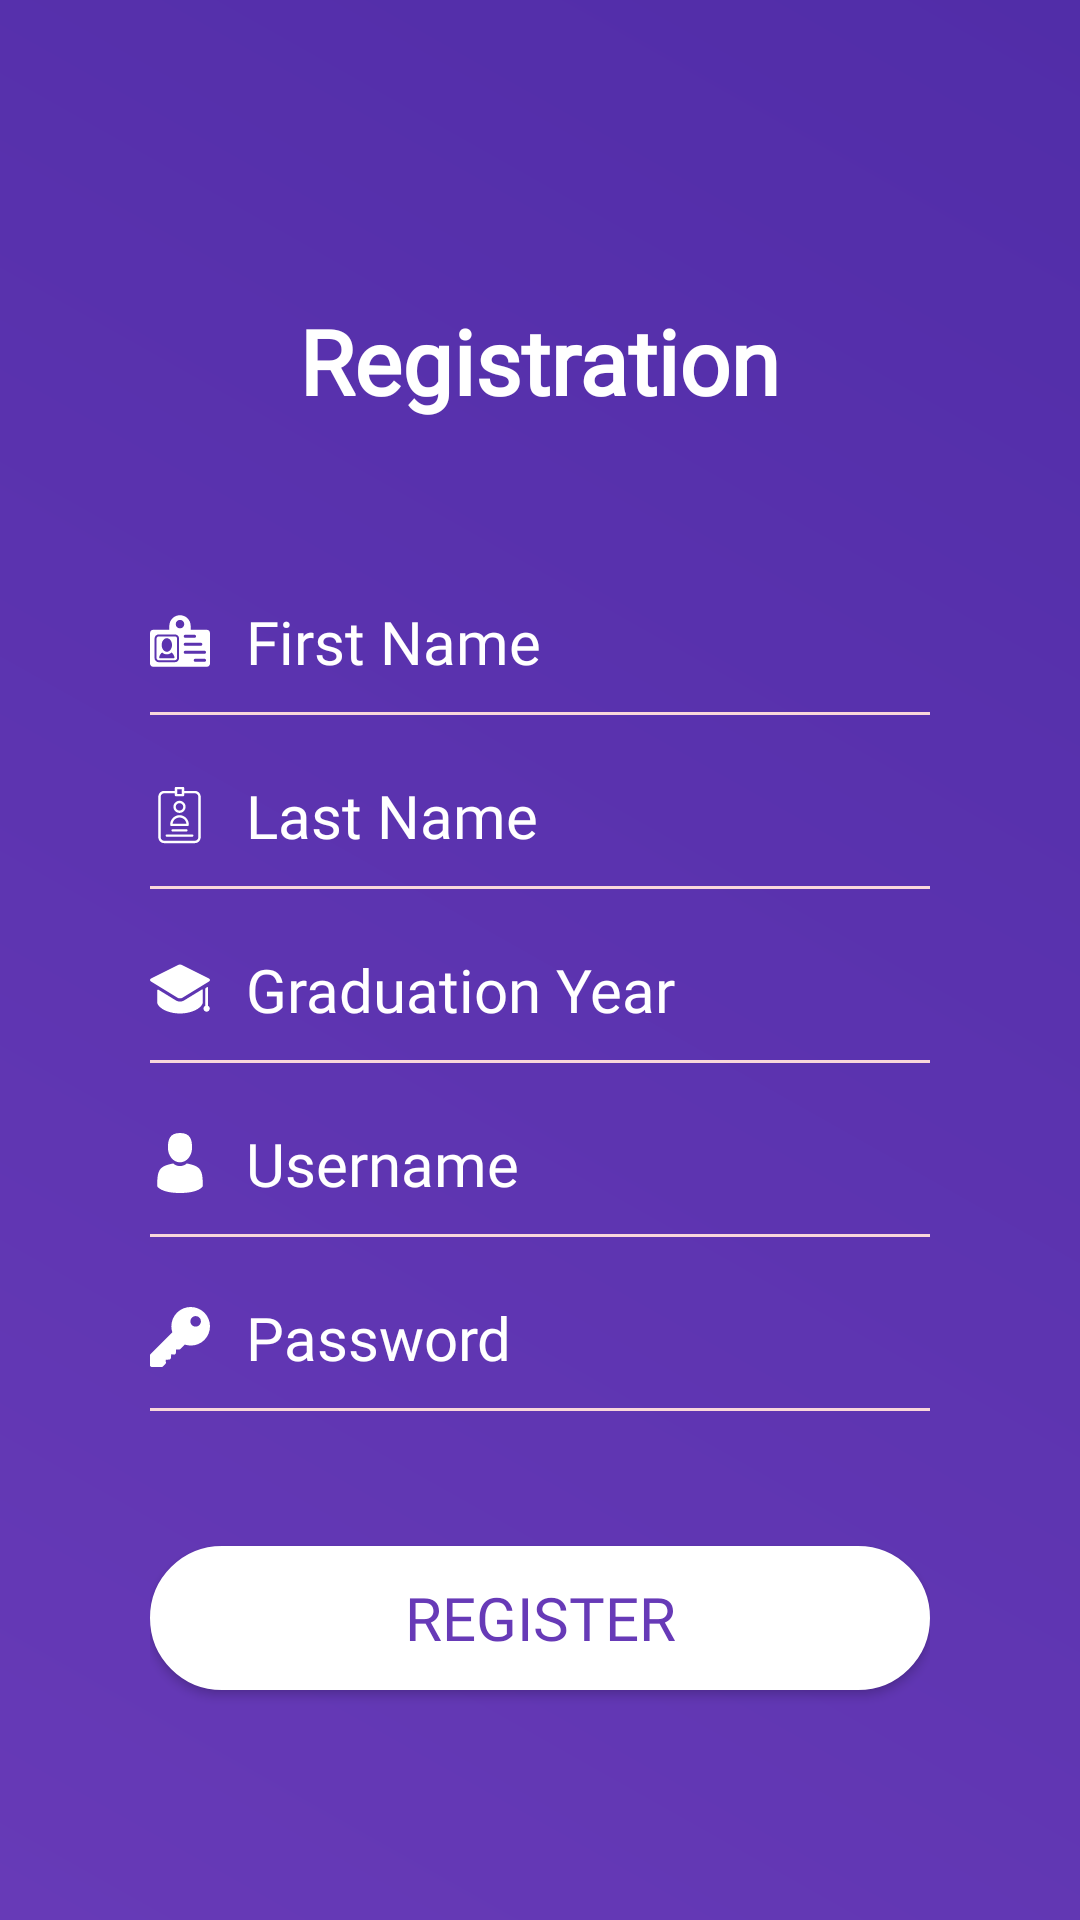

Produce the Android XML layout that renders to this screen, including the resource entries it uses.
<!-- AndroidManifest.xml: application theme AppTheme -->
<!-- res/layout/activity_user_registration.xml -->
<?xml version="1.0" encoding="utf-8"?>
<LinearLayout xmlns:android="http://schemas.android.com/apk/res/android"
    android:layout_width="match_parent"
    android:layout_height="match_parent"
    android:orientation="vertical"
    android:background="@drawable/login_gradient"
    android:padding="50dp"
    >

    <TextView
        android:id="@+id/title"
        android:layout_width="wrap_content"
        android:layout_height="wrap_content"
        android:layout_centerHorizontal="true"
        android:text="@string/registration_title"
        android:layout_marginTop="50dp"
        android:layout_marginBottom="50dp"
        android:textSize="30sp"
        android:textStyle="bold"
        android:fontFamily="@font/kaushan"
        android:layout_gravity="center_horizontal"
        android:textColor="#fff"/>

    <EditText
        android:id="@+id/firstname"
        android:layout_width="match_parent"
        android:layout_height="wrap_content"
        android:hint="@string/first_name"
        android:textSize="20sp"
        android:textColorHint="#fff"
        android:textColor="#fff"
        android:fontFamily="@font/acme"
        android:drawablePadding="12dp"
        android:maxLines="1"
        android:background="@null"
        android:layout_marginTop="10sp"
        android:drawableStart="@drawable/ic_firstname"
        android:layout_marginBottom="10dp"
        android:textCursorDrawable="@drawable/color_cursor"
        />

    <View
        android:layout_width="match_parent"
        android:layout_height="1dp"
        android:layout_marginBottom="10dp"
        android:background="#f9d7db"/>

    <EditText
        android:id="@+id/lastname"
        android:layout_width="match_parent"
        android:layout_height="wrap_content"
        android:hint="@string/last_name"
        android:textSize="20sp"
        android:textColorHint="#fff"
        android:textColor="#fff"
        android:fontFamily="@font/acme"
        android:drawablePadding="12dp"
        android:maxLines="1"
        android:background="@null"
        android:layout_marginTop="10sp"
            android:drawableStart="@drawable/ic_lastname"
        android:layout_marginBottom="10dp"
        android:textCursorDrawable="@drawable/color_cursor"
        />

    <View
        android:layout_width="match_parent"
        android:layout_height="1dp"
        android:layout_marginBottom="10dp"
        android:background="#f9d7db"/>

    <EditText
        android:id="@+id/graduation"
        android:layout_width="match_parent"
        android:layout_height="wrap_content"
        android:hint="@string/grad_year"
        android:textSize="20sp"
        android:inputType="number"
        android:textColorHint="#fff"
        android:textColor="#fff"
        android:fontFamily="@font/acme"
        android:drawablePadding="12dp"
        android:maxLines="1"
        android:background="@null"
        android:layout_marginTop="10sp"
        android:drawableStart="@drawable/ic_college_graduation"
        android:layout_marginBottom="10dp"
        android:textCursorDrawable="@drawable/color_cursor"
        />

    <View
        android:layout_width="match_parent"
        android:layout_height="1dp"
        android:layout_marginBottom="10dp"
        android:background="#f9d7db"/>

    <EditText
        android:id="@+id/email"
        android:layout_width="match_parent"
        android:layout_height="wrap_content"
        android:hint="@string/email"
        android:textSize="20sp"
        android:inputType="textEmailAddress"
        android:textColorHint="#fff"
        android:textColor="#fff"
        android:fontFamily="@font/acme"
        android:drawablePadding="12dp"
        android:maxLines="1"
        android:background="@null"
        android:layout_marginTop="10sp"
        android:drawableStart="@drawable/ic_user"
        android:layout_marginBottom="10dp"
        android:textCursorDrawable="@drawable/color_cursor"
        />

    <View
        android:layout_width="match_parent"
        android:layout_height="1dp"
        android:layout_marginBottom="10dp"
        android:background="#f9d7db"/>

    <EditText
        android:id="@+id/password"
        android:layout_width="match_parent"
        android:layout_height="wrap_content"
        android:hint="@string/password"
        android:textSize="20sp"
        android:inputType="textPassword"
        android:textColorHint="#fff"
        android:textColor="#fff"
        android:fontFamily="@font/acme"
        android:drawablePadding="12dp"
        android:maxLines="1"
        android:background="@null"
        android:layout_marginTop="10sp"
        android:drawableStart="@drawable/ic_key"
        android:layout_marginBottom="10dp"
        android:textCursorDrawable="@drawable/color_cursor"
        />

    <View
        android:layout_width="match_parent"
        android:layout_height="1dp"
        android:layout_marginBottom="25dp"
        android:background="#f9d7db"/>

    <Button
        android:id="@+id/registerButton"
        android:layout_width="match_parent"
        android:layout_height="wrap_content"
        android:layout_below="@id/passwordInput"
        android:layout_centerInParent="true"
        android:background="@drawable/button_background"
        android:textColor="#673AB7"
        android:layout_marginTop="20sp"
        android:text="@string/register_button"
        android:fontFamily="@font/acme"
        android:clickable="true"
        android:textSize="20sp" />

</LinearLayout>
<!-- resources referenced by this layout -->
<resources>
  <!-- drawable button_background (drawable) -->
  <?xml version="1.0" encoding="utf-8"?>
  <shape xmlns:android="http://schemas.android.com/apk/res/android">
  <stroke
      android:width="2dp"
      android:color="#fff"
      />
      <corners
          android:radius="25dp"/>
      <padding
          android:top="2dp"
          android:bottom="2dp"
          android:left="2dp"
          android:right="2dp"
          />
      <solid android:color="#fff"/>
  </shape>
  <!-- drawable ic_key (drawable) -->
  <vector android:height="20dp" android:viewportHeight="512"
      android:viewportWidth="512" android:width="20dp" xmlns:android="http://schemas.android.com/apk/res/android">
      <path android:fillColor="#FFFFFFFF" android:pathData="M463.748,48.251c-64.336,-64.336 -169.013,-64.335 -233.349,0.001c-43.945,43.945 -59.209,108.706 -40.181,167.461L4.396,401.536c-2.813,2.813 -4.395,6.621 -4.395,10.606V497c0,8.291 6.709,15 15,15h84.858c3.984,0 7.793,-1.582 10.605,-4.395l21.211,-21.226c3.237,-3.237 4.819,-7.778 4.292,-12.334l-2.637,-22.793l31.582,-2.974c7.178,-0.674 12.847,-6.343 13.521,-13.521l2.974,-31.582l22.793,2.651c4.233,0.571 8.496,-0.85 11.704,-3.691c3.193,-2.856 5.024,-6.929 5.024,-11.206V363h27.422c3.984,0 7.793,-1.582 10.605,-4.395l38.467,-37.958c58.74,19.043 122.381,4.929 166.326,-39.046C528.084,217.266 528.084,112.587 463.748,48.251zM421.313,154.321c-17.549,17.549 -46.084,17.549 -63.633,0s-17.549,-46.084 0,-63.633s46.084,-17.549 63.633,0S438.861,136.772 421.313,154.321z"/>
  </vector>
  <!-- drawable ic_user (drawable) -->
  <vector android:height="20dp" android:viewportHeight="350"
      android:viewportWidth="350" android:width="20dp" xmlns:android="http://schemas.android.com/apk/res/android">
      <path android:fillColor="#FFFFFF" android:pathData="M175,171.173c38.914,0 70.463,-38.318 70.463,-85.586C245.463,38.318 235.105,0 175,0s-70.465,38.318 -70.465,85.587C104.535,132.855 136.084,171.173 175,171.173z"/>
      <path android:fillColor="#FFFFFFFF" android:pathData="M41.909,301.853C41.897,298.971 41.885,301.041 41.909,301.853L41.909,301.853z"/>
      <path android:fillColor="#FFFFFFFF" android:pathData="M308.085,304.104C308.123,303.315 308.098,298.63 308.085,304.104L308.085,304.104z"/>
      <path android:fillColor="#FFFFFFFF" android:pathData="M307.935,298.397c-1.305,-82.342 -12.059,-105.805 -94.352,-120.657c0,0 -11.584,14.761 -38.584,14.761s-38.586,-14.761 -38.586,-14.761c-81.395,14.69 -92.803,37.805 -94.303,117.982c-0.123,6.547 -0.18,6.891 -0.202,6.131c0.005,1.424 0.011,4.058 0.011,8.651c0,0 19.592,39.496 133.08,39.496c113.486,0 133.08,-39.496 133.08,-39.496c0,-2.951 0.002,-5.003 0.005,-6.399C308.062,304.575 308.018,303.664 307.935,298.397z"/>
  </vector>
  <!-- drawable login_gradient (drawable) -->
  <?xml version="1.0" encoding="utf-8"?>
  <shape xmlns:android="http://schemas.android.com/apk/res/android">
      <gradient
          android:angle="45"
          android:endColor="#512DA8"
          android:startColor="#673AB7" />
  </shape>
  <string name="email">Username </string>
  <string name="first_name">First Name </string>
  <string name="grad_year">Graduation Year</string>
  <string name="last_name">Last Name</string>
  <string name="password">Password </string>
  <string name="register_button">REGISTER</string>
  <string name="registration_title">Registration</string>
  <style name="AppTheme" parent="Theme.AppCompat.Light.DarkActionBar">
          
          <item name="colorPrimary">@color/colorPrimary</item>
          <item name="colorPrimaryDark">@color/colorPrimaryDark</item>
          <item name="colorAccent">@color/colorAccentBlue</item>
  
      </style>
  <color name="colorPrimary">#512DA8</color>
  <color name="colorPrimaryDark">#00574B</color>
  <color name="colorAccentBlue">#0000CC</color>
</resources>
